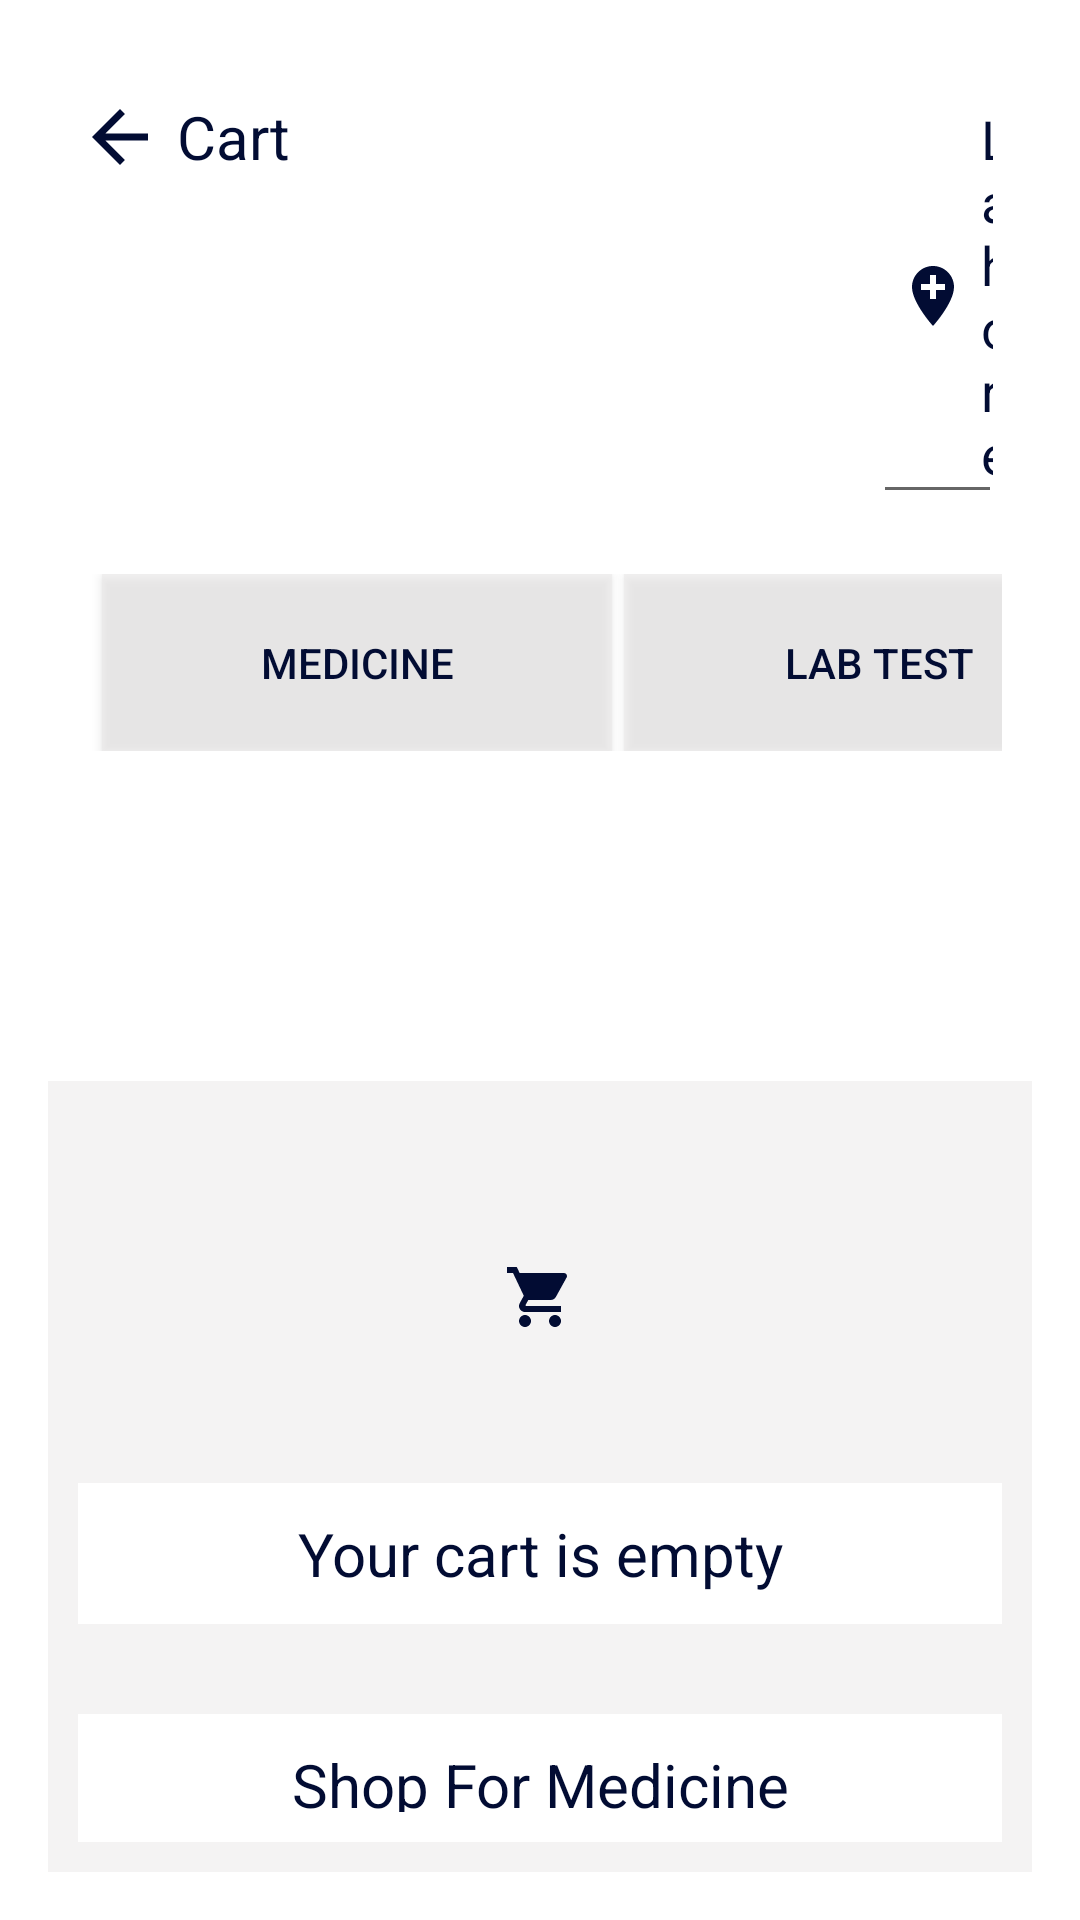

Reconstruct the res/layout file that produces this screen, plus the resources it refers to.
<!-- AndroidManifest.xml: application theme Theme.UIOnlyApp -->
<!-- res/layout/cart.xml -->
<?xml version="1.0" encoding="utf-8"?>
<androidx.constraintlayout.widget.ConstraintLayout
        xmlns:android="http://schemas.android.com/apk/res/android"
        xmlns:app="http://schemas.android.com/apk/res-auto"
        xmlns:tools="http://schemas.android.com/tools"
        android:layout_width="match_parent"
        android:layout_height="match_parent"
        android:background="@color/white"
        tools:context=".MainActivity">

    <LinearLayout
            android:id="@+id/greetingLayout"
            android:layout_width="match_parent"
            android:layout_height="wrap_content"
            android:orientation="vertical"
            android:background="@color/white"
            android:padding="16dp"
            app:layout_constraintTop_toTopOf="parent"
            app:layout_constraintStart_toStartOf="parent"
            app:layout_constraintEnd_toEndOf="parent">

        <LinearLayout
                android:layout_width="match_parent"
                android:layout_height="wrap_content"
                android:orientation="horizontal"
                android:background="@color/white"
                android:padding="10dp"
                app:layout_constraintTop_toTopOf="parent"
                app:layout_constraintStart_toStartOf="parent"
                app:layout_constraintEnd_toEndOf="parent">

            <androidx.appcompat.widget.AppCompatEditText
                    android:id="@+id/Top2"
                    android:layout_width="140dp"
                    android:layout_height="wrap_content"
                    android:drawableStart="@drawable/baseline_arrow_backblue_24"
                    android:text="Cart"
                    android:textSize="20sp"
                    android:drawablePadding="5dp"
                    android:textColor="@color/darkblue"
                    android:background="@color/white" />

            <androidx.appcompat.widget.AppCompatEditText
                    android:id="@+id/loc"
                    android:layout_marginLeft="125dp"
                    android:layout_width="wrap_content"
                    android:layout_height="wrap_content"
                    android:drawableStart="@drawable/baseline_add_location_24"
                    android:drawablePadding="8dp"
                    android:padding="8dp"
                    android:text="Lahore"
                    android:textColor="@color/darkblue"
                    />

        </LinearLayout>

        <LinearLayout
                android:layout_width="match_parent"
                android:layout_height="wrap_content"
                android:orientation="horizontal"
                android:background="@color/white"
                android:padding="10dp"
                app:layout_constraintTop_toTopOf="parent"
                app:layout_constraintStart_toStartOf="parent"
                app:layout_constraintEnd_toEndOf="parent">
            <Button
                    android:layout_width="170dp"
                    android:layout_height="match_parent"
                    android:text="Medicine"
                    android:textColor="@color/darkblue"
                    android:background="@color/lightgray"
                    android:layout_marginLeft="8dp"
                    android:padding="20dp">

            </Button>
            <Button
                    android:layout_width="170dp"
                    android:layout_height="match_parent"
                    android:background="@color/lightgray"
                    android:text="Lab Test"
                    android:layout_marginLeft="4dp"
                    android:textColor="@color/darkblue"
                    android:padding="20dp">

            </Button>

        </LinearLayout>

        <LinearLayout
                android:layout_width="match_parent"
                android:layout_height="wrap_content"
                android:orientation="vertical"
                android:background="@color/lightgray"
                android:padding="10dp"
                android:layout_marginTop="100dp"
                app:layout_constraintTop_toTopOf="parent"
                app:layout_constraintStart_toStartOf="parent"
                app:layout_constraintEnd_toEndOf="parent">

            <ImageView
                    android:layout_width="match_parent"
                    android:layout_height="wrap_content"
                    android:src="@drawable/baseline_shopping_cart_24"
                    android:padding="50dp">
            </ImageView>
            <TextView
                    android:layout_width="match_parent"
                    android:layout_height="match_parent"
                    android:text="Your cart is empty"
                    android:textAlignment="center"
                    android:background="@color/white"
                    android:textSize="20dp"
                    android:padding="10dp"
                    android:textColor="@color/darkblue"
                    >

            </TextView>
            <TextView
                    android:layout_width="match_parent"
                    android:layout_height="match_parent"
                    android:text="Shop For Medicine"
                    android:textAlignment="center"
                    android:background="@color/white"
                    android:textSize="20dp"
                    android:layout_marginTop="30dp"
                    android:padding="10dp"
                    android:textColor="@color/darkblue"
                    >

            </TextView>

        </LinearLayout>

    </LinearLayout>

</androidx.constraintlayout.widget.ConstraintLayout>
<!-- resources referenced by this layout -->
<resources>
  <color name="darkblue">#020c33</color>
  <color name="lightgray">#8CEBE9E9</color>
  <color name="white">#FFFFFFFF</color>
  <!-- drawable baseline_add_location_24 (drawable) -->
  <vector xmlns:android="http://schemas.android.com/apk/res/android" android:height="24dp" android:tint="#020C33" android:viewportHeight="24" android:viewportWidth="24" android:width="24dp">
        
      <path android:fillColor="@android:color/white" android:pathData="M12,2C8.14,2 5,5.14 5,9c0,5.25 7,13 7,13s7,-7.75 7,-13c0,-3.86 -3.14,-7 -7,-7zM16,10h-3v3h-2v-3L8,10L8,8h3L11,5h2v3h3v2z"/>
      
  </vector>
  <!-- drawable baseline_arrow_backblue_24 (drawable) -->
  <vector xmlns:android="http://schemas.android.com/apk/res/android" android:autoMirrored="true" android:height="28dp" android:tint="#020C33" android:viewportHeight="24" android:viewportWidth="24" android:width="28dp">
        
      <path android:fillColor="@android:color/white" android:pathData="M20,11H7.83l5.59,-5.59L12,4l-8,8 8,8 1.41,-1.41L7.83,13H20v-2z"/>
      
  </vector>
  <!-- drawable baseline_shopping_cart_24 (drawable) -->
  <vector xmlns:android="http://schemas.android.com/apk/res/android" android:height="24dp" android:tint="#020C33" android:viewportHeight="24" android:viewportWidth="24" android:width="24dp">
        
      <path android:fillColor="@android:color/white" android:pathData="M7,18c-1.1,0 -1.99,0.9 -1.99,2S5.9,22 7,22s2,-0.9 2,-2 -0.9,-2 -2,-2zM1,2v2h2l3.6,7.59 -1.35,2.45c-0.16,0.28 -0.25,0.61 -0.25,0.96 0,1.1 0.9,2 2,2h12v-2L7.42,15c-0.14,0 -0.25,-0.11 -0.25,-0.25l0.03,-0.12 0.9,-1.63h7.45c0.75,0 1.41,-0.41 1.75,-1.03l3.58,-6.49c0.08,-0.14 0.12,-0.31 0.12,-0.48 0,-0.55 -0.45,-1 -1,-1L5.21,4l-0.94,-2L1,2zM17,18c-1.1,0 -1.99,0.9 -1.99,2s0.89,2 1.99,2 2,-0.9 2,-2 -0.9,-2 -2,-2z"/>
      
  </vector>
  <style name="Theme.UIOnlyApp" parent="Theme.AppCompat.Light.NoActionBar" />
</resources>
